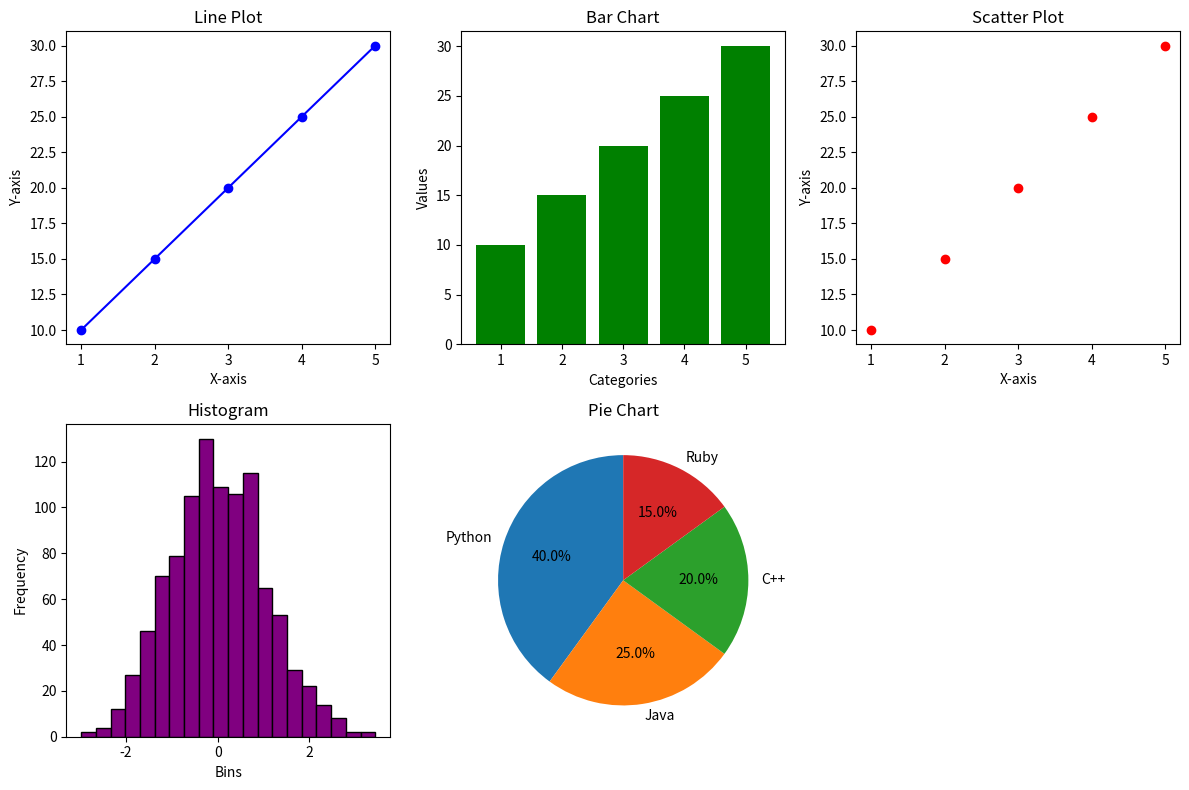

Write Python code to recreate this figure.
#1.	Create numpy array to find sum of all elements in an array.
import numpy as np

arr = np.array([10, 20, 30, 40, 50])

total_sum = np.sum(arr)

print("Array:", arr)
print("Sum of all elements:", total_sum)

#2.	 Create numpy array of (3,3) dimension. Now find sum of all rows & columns individually. Also find 2nd maximum element in the array. 
import numpy as np
arr = np.array([[12, 7, 9],
                [8, 15, 3],
                [4, 10, 6]])

print("Array:\n", arr)
# 1. Sum of all rows individually
row_sum = np.sum(arr, axis=1)
print("Sum of each row:", row_sum)

# 2. Sum of all columns individually
col_sum = np.sum(arr, axis=0)
print("Sum of each column:", col_sum)

# 3. Find 2nd maximum element in the array
flattened = arr.flatten()
sorted_arr = np.sort(flattened)
second_max = sorted_arr[-2]
print("Second maximum element:", second_max)

#3.	Perform Matrix multiplication of any 2 n*n matrices.
import numpy as np
A = np.array([[1, 2, 3],
              [4, 5, 6],
              [7, 8, 9]])

B = np.array([[9, 8, 7],
              [6, 5, 4],
              [3, 2, 1]])

print("Matrix A:\n", A)
print("Matrix B:\n", B)

C = np.dot(A, B)   # or use A @ B

print("Result of Matrix Multiplication:\n", C)

#Write a Pandas program to get the powers of an array values element-wise. 
#Note: First array elements raised to powers from second array
#Sample data: {'X':[78,85,96,80,86], 'Y':[84,94,89,83,86],'Z':[86,97,96,72,83]}
import pandas as pd
import numpy as np
data = {'X':[78,85,96,80,86],
        'Y':[84,94,89,83,86],
        'Z':[86,97,96,72,83]}

df = pd.DataFrame(data)
print("Original DataFrame:\n", df)

# Element-wise power: first array elements raised to powers from second array
# Example: X^Y, Y^Z, Z^X
df_power = pd.DataFrame({
    'X^Y': np.power(df['X'], df['Y']),
    'Y^Z': np.power(df['Y'], df['Z']),
    'Z^X': np.power(df['Z'], df['X'])
})

print("\nElement-wise Powers:\n", df_power)

#5. Write a Pandas program to get the first 3 rows of a given DataFrame.
#Sample Python dictionary data and list labels:
#exam_data = {'name': ['Anastasia', 'Dima', 'Katherine', 'James', 'Emily', 'Michael', 'Matthew', 'Laura', 'Kevin', 'Jonas'],
#'score': [12.5, 9, 16.5, np.nan, 9, 20, 14.5, np.nan, 8, 19],
#'attempts': [1, 3, 2, 3, 2, 3, 1, 1, 2, 1],
#'qualify': ['yes', 'no', 'yes', 'no', 'no', 'yes', 'yes', 'no', 'no', 'yes']}
#labels = ['a', 'b', 'c', 'd', 'e', 'f', 'g', 'h', 'i', 'j']
import pandas as pd
import numpy as np

exam_data = {
    'name': ['Anastasia', 'Dima', 'Katherine', 'James', 'Emily', 
             'Michael', 'Matthew', 'Laura', 'Kevin', 'Jonas'],
    'score': [12.5, 9, 16.5, np.nan, 9, 20, 14.5, np.nan, 8, 19],
    'attempts': [1, 3, 2, 3, 2, 3, 1, 1, 2, 1],
    'qualify': ['yes', 'no', 'yes', 'no', 'no', 
                'yes', 'yes', 'no', 'no', 'yes']
}

labels = ['a','b','c','d','e','f','g','h','i','j']

# Create DataFrame
df = pd.DataFrame(exam_data, index=labels)

print("Original DataFrame:\n", df)

# Get first 3 rows
print("\nFirst three rows of the data frame:\n")
print(df.iloc[:3])

#6. Write a Pandas program to find and replace the missing values in a given DataFrame which do not have any valuable information.
import pandas as pd
import numpy as np

exam_data = {
    'name': ['Anastasia', 'Dima', 'Katherine', 'James', 'Emily',
             'Michael', 'Matthew', 'Laura', 'Kevin', 'Jonas'],
    'score': [12.5, 9, 16.5, np.nan, 9, 20, 14.5, np.nan, 8, 19],
    'attempts': [1, 3, 2, 3, 2, 3, 1, 1, 2, 1],
    'qualify': ['yes', 'no', 'yes', 'no', 'no',
                'yes', 'yes', 'no', 'no', 'yes']
}

labels = ['a','b','c','d','e','f','g','h','i','j']

# Create DataFrame
df = pd.DataFrame(exam_data, index=labels)

print("Original DataFrame:\n", df)

# Detect missing values
print("\nMissing values summary:\n", df.isnull().sum())

# Replace missing values with 0 (or any placeholder since they have no valuable info)
df_cleaned = df.fillna(0)

print("\nDataFrame after replacing missing values:\n", df_cleaned)

#7. Create a program to demonstrate different visual forms using Matplotlib.
import matplotlib.pyplot as plt
import numpy as np

# Sample data
x = np.arange(1, 6)
y = np.array([10, 15, 20, 25, 30])

# Create subplots
fig, axs = plt.subplots(2, 3, figsize=(12, 8))

# 1. Line Plot
axs[0, 0].plot(x, y, marker='o', color='blue')
axs[0, 0].set_title("Line Plot")
axs[0, 0].set_xlabel("X-axis")
axs[0, 0].set_ylabel("Y-axis")

# 2. Bar Chart
axs[0, 1].bar(x, y, color='green')
axs[0, 1].set_title("Bar Chart")
axs[0, 1].set_xlabel("Categories")
axs[0, 1].set_ylabel("Values")

# 3. Scatter Plot
axs[0, 2].scatter(x, y, color='red')
axs[0, 2].set_title("Scatter Plot")
axs[0, 2].set_xlabel("X-axis")
axs[0, 2].set_ylabel("Y-axis")

# 4. Histogram
data = np.random.randn(1000)
axs[1, 0].hist(data, bins=20, color='purple', edgecolor='black')
axs[1, 0].set_title("Histogram")
axs[1, 0].set_xlabel("Bins")
axs[1, 0].set_ylabel("Frequency")

# 5. Pie Chart
labels = ['Python', 'Java', 'C++', 'Ruby']
sizes = [40, 25, 20, 15]
axs[1, 1].pie(sizes, labels=labels, autopct='%1.1f%%', startangle=90)
axs[1, 1].set_title("Pie Chart")

# Hide the empty subplot (bottom-right)
axs[1, 2].axis('off')

plt.tight_layout()
plt.show()
